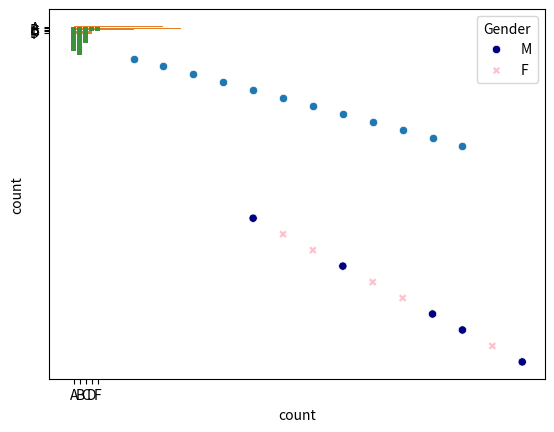
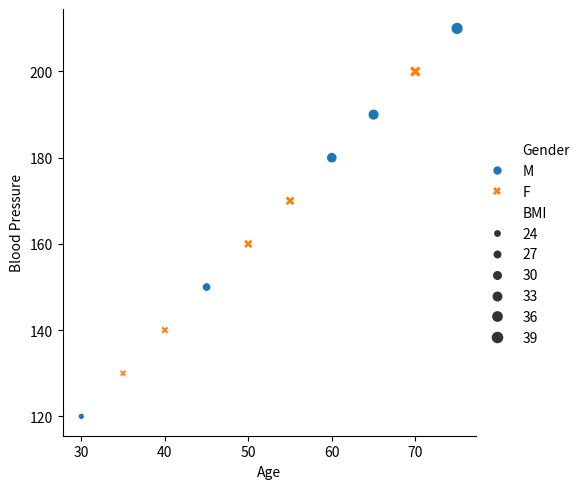
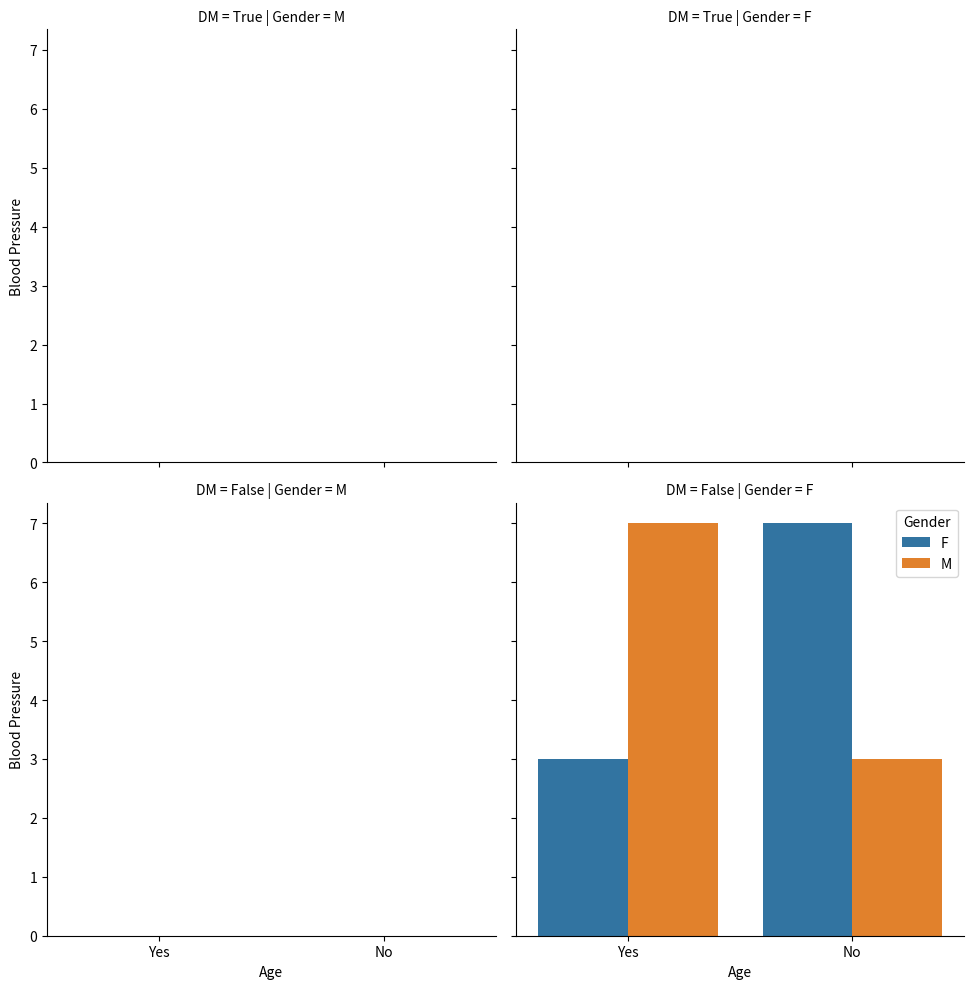

Write the Python code that produced these figures, in order.
import pandas as pd
import seaborn as sns
import matplotlib.pyplot as plt


temperature = [10, 15, 20, 25, 30, 35, 40, 45, 50, 55, 60, 65]
ice_cream_sales = [20, 25, 30, 35, 40, 45, 50, 55, 60, 65, 70, 75]
sns.scatterplot(x = temperature, y = ice_cream_sales) # กรณีที่เป็น dataframe จะเป็น (x = 'column1', y = 'column2', data = df)
plt.show()

grades = ['A', 'B', 'C', 'D', 'F', 'A', 'C', 'B', 'A', 'B', 'A', 'A', 'A', 'B', 'C', 'D', 'A', 'B', 'A', 'F', 'B', 'C', 'A', 'B', 'C', 'A', 'B', 'B', 'B', 'C', 'A', 'B', 'A', 'C', 'C', 'B', 'B', 'D', 'F', 'B', 'C', 'B', 'A', 'B', 'A', 'B', 'C', 'A', 'B']
sns.countplot(y = grades)
plt.show()
sns.countplot(x = grades)
plt.show()
# or sns.histplot(x = 'Age', data = sleep, hue = 'Gender', alpha = 0.5, multiple = 'stack')

Age_BP = {'Age': [30, 35, 40, 45, 50, 55, 60, 65, 70, 75],
        'Blood Pressure': [120, 130, 140, 150, 160, 170, 180, 190, 200, 210],
        'Gender': ['M', 'F', 'F', 'M', 'F', 'F', 'M', 'M', 'F', 'M'],
        'DM' : ['True', 'False', 'False', 'True', 'False', 'False', 'True', 'False', 'True', 'False'],
        'BMI': [22, 24, 26, 28, 30, 32, 34, 36, 38, 40]
        }
Age_BP = pd.DataFrame(Age_BP)
hue_colors = {'M':'Navy', 'F':'Pink'}
sns.scatterplot(x = 'Age', y = 'Blood Pressure', data = Age_BP, hue = 'Gender', palette = hue_colors, style = 'Gender')
sns.relplot(x = 'Age', y = 'Blood Pressure', kind = 'scatter', data = Age_BP, hue = 'Gender', style = 'Gender', size = 'BMI')
plt.show()
 
#sns.relplot จะช่วยแยกแต่ละ hue ออกมาเป็น subplot
sns.relplot(x = 'Age', y = 'Blood Pressure', kind = 'scatter', data = Age_BP, col = 'Gender', row = 'DM') # สามารถใช้ argument row หรือ col อย่างใดอย่างหนึ่งก็ได้
plt.show()


data = {'Gender': ['M', 'F', 'F', 'M', 'M', 'F', 'M', 'F', 'F', 'M',
                  'F', 'M', 'M', 'F', 'M', 'M', 'F', 'F', 'M', 'F'],
        'Smoker': ['Yes', 'No', 'Yes', 'No', 'Yes', 'Yes', 'No', 'No', 'Yes', 'No',
                  'No', 'Yes', 'Yes', 'No', 'Yes', 'Yes', 'No', 'No', 'Yes', 'No']}
Sex_Smoke = pd.DataFrame(data)
sns.countplot(x = 'Smoker', data = Sex_Smoke, hue = 'Gender', hue_order=['F', 'M']) 
plt.show()

# sns.catplot(x = 'columns that are categorical variables', data = df, kind = 'count', order = ['', '',...])
# sns.catplot(x = 'columns that are categorical variables', y = 'columns that are continuous variables', data = df, kind = 'bar', order = ['','',...])
        # the bar plot will shows 95% CI line
# sns.catplot(x = 'columns that are categorical variables', y = 'columns that are continuous variables', data = df, kind = 'point', capsize = 0.2, order = ['','',...])
        # point plot จะเหมือน barplot แต่อ่านง่ายกว่า มีการแสดงเส้นของ 95% CI เหมือนกัน, ถ้าอยากปิด ci -> ci = False
        # ถ้าหากอยากลบเส้นเชื่อม join = False
        # dodge = True : set ให้แต่ละ hue ของ pointplot ไม่เหลื่อมกัน
        # ค่ากลาง default คือ mean ถ้าอยากเปลี่ยนเป้น median - > estimator = median
# sns.catplot() สามารถแยกเป็น subplot โดยใส่ argument row = '', col = '' เช่นเดียวกับ .relplot()
# sns.catplot(x = 'columns that are categorical variables', y = 'columns that are continuous variables', data = df, kind = 'box', sym = '', whis = [0, 100], order = ['','',...])
        # สามารถแยก subplot ด้วย argument hue = 'column' ได้เหมือนกัน
# sns.set_style()
# sns.set_palette()
# sns.set_context() : 'paper', 'notebook', 'talk', 'poster'
# ax = sns.catplot()
        # ax.fig.suptitle('') : ชื่อ Main title 
        # ax.set_titles ('{column_name}') : ในกรณีที่มี row = '', col = '' argument เพื่อแยก subplot , หรือกรณีที่ไม่ใช้ relplot() หรือ catplot()
        # ax.set(xlabel = '', ylabel = '')
# plt.xticks(rotation = 90)
# sns.heatmap(df.corr(), annot = True)
# sns.pairplot(data = df, vars = ['', '', ''], hue = '', palette = '', plot_kws = {'alpha':0.5}) : vars คือ columns ของตัวแปรที่สนใจ
# sns.histplot(data = df, x = '', hue = '', bins = )
        # sns.kdeplot(data = df, x = '', hue = '', bins = , cut = ) : จะดูง่ายกว่ากรณีมีหลาย plot ซ้อนทับกัน, cut เป็น argument เสริม ที่บอกว่าแกน X จะให้เริ่มต้นที่ค่าไหน
                # cumulative = True : เปลี่ยนจากกราฟการกระจาย เป็นกราฟ cumulative


# intermediate seaborn 
# style
        # sns.set(font_scale = 1.0)
        # sns.set_style(['white', 'dark', 'whitegrid', 'darkgrid', 'ticks'])
        # sns.despine(left = True) : remove y axis of left side
# custom palettes 
        # display color palettes : sns.palplot(sns.color_palette('Purple', 8))
        # Sequential colors : sns.color_palette('Blues', 12) 
        # Diverging colors : sns.color_palette('BrBG', 12) 
        # reverse colors : sns.color_palette('BrBG', 12)[::-1]
# one variable : distribution plot     
        # sns.displot(data = df, x = '', kind = 'hist', kde = True, fill = True, bins = , alpha = 0.5) : แสดงทั้ง histogram & kde plot
# two variables : regression plot
        # sns.lmplot(data = df, x = '', y = '', ci = 95, hue = '', col = '', row = '', col_order = ['', '',...], scatter_kws = {'alpha' : 0.5}, line_kws = {'color' : 'orange'})

# custom seaborn with matplotlib
        # fig, (ax0, ax1) = plt.subplots(nrows = 1, ncols =2, sharey = True) : sharey =  all subplots will share the same y-axis scale
        # sns.histplot(ax = ax0)
        # sns.histplot(ax = ax1)
        # ax1.set(xlabel = '', xlim = (0, 10000))
        # ax1.axvline(x = 5000, label = '', linestyle = '--', color = '')
        # ax1.legend

# categorical plot types : either x or y axis may be categorical variables
        # show each individual observations : stripplot / swarmplot
        # show abstract representations : boxplot / violinplot / boxenplot
        # statistical estimates : barplot / pointplot / countplot
        # matrix plot : 
                # table = pd.crosstab(df['cat1'], df['cat2'], values = df['continuous variables']. aggfunc = 'mean').round(0)
                # sns.heatmap(table, annot = True, fmt = 'd', cmap = 'YlGnBu', cbar = False, linewidths = .5)
                        # cmap = color palette, cbar = color bar, fmt = display value in cells as integer
                # sns.heatmap(df[['', '', '', '']].corr(), cmap = 'YlGnBu')
                        # plt.xticks(rotation = 90)

# regression plot       
        # sns.regplot(data = , x = '', y = '') : order = 2 กรณีเป็น polynomial regression model
                # x_bins = แบ่งกลุ่มในข้อมูลเป็น bins โดย estimator เป็น mean 
        # sns.residplot(data = , x = '', y = '') : order = 2 กรณีเป็น polynomial regression model
                # horizontal line at y=0 to indicate the ideal case where the predicted values match the observed values perfectly
                # useful for assessing the goodness-of-fit of a linear regression model and detecting potential violations of its assumptions

# joint grid : plot 2 plot ลงบนภาพเดียว โดยจะมี scatterplot & histogram ontop
        # g = sns.JointGrid(data = df, x = '', y ='') : X & Y เป็น continuous variables
        # g.plot(sns.regplot, sns.histplot) or more advanced
                # g.plot_joint(sns.kdeplot)
                # g.plot_marginals(sns.kdeplot, shade = True)
# joint plot : more easier than joint grid
        # sns.jointplot(data =df, x = '', y = '', kind = 'hex/scatter/reg/resid/kde') 
                # ถ้า kind = 'reg/resid' ควรใส่ argument order = 2 ถ้าหากหาความสัมพันธ์แบบ polynomial regression
        # example :
                # g = (sns.jointplot(data =df, x = '', y = '', kind = 'scatter').plot_joint(sns.kdeplot))